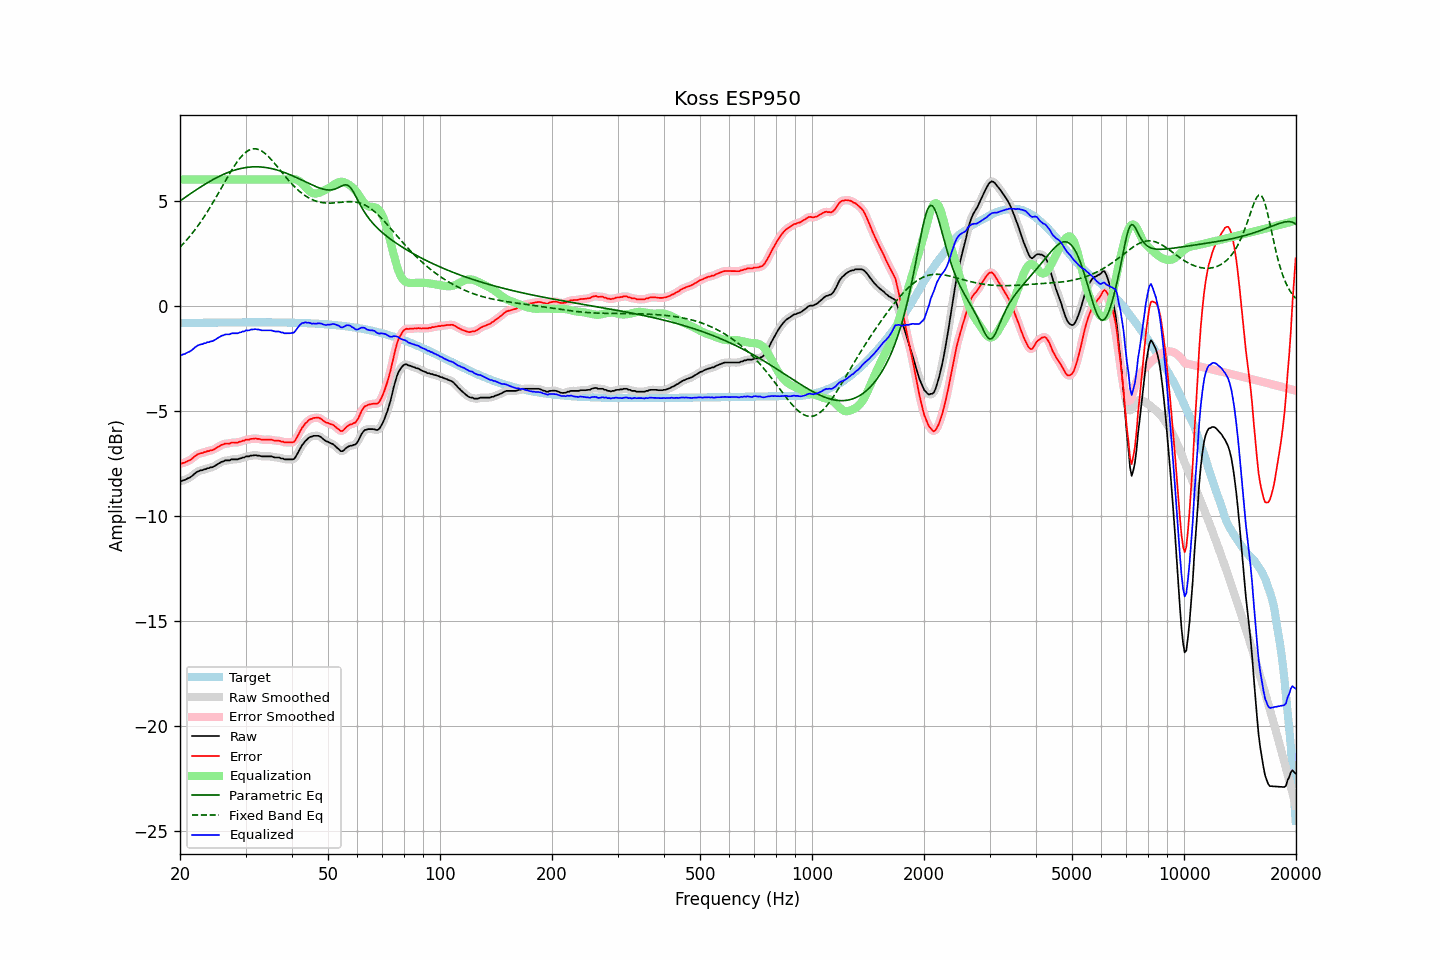

The file beside this chart, header and first rows:
frequency, raw, error, smoothed, error_smoothed, equalization, parametric_eq, fixed_band_eq, equalized_raw, equalized_smoothed, target
20.00, -8.36, -7.53, -8.36, -7.53, 6.00, 4.98, 2.78, -2.36, -2.36, -0.83
20.20, -8.35, -7.52, -8.34, -7.51, 6.00, 5.04, 2.86, -2.35, -2.34, -0.83
20.40, -8.32, -7.49, -8.32, -7.49, 6.00, 5.09, 2.94, -2.32, -2.32, -0.83
20.61, -8.30, -7.47, -8.29, -7.47, 6.00, 5.14, 3.03, -2.30, -2.29, -0.83
20.81, -8.26, -7.43, -8.26, -7.43, 6.00, 5.20, 3.11, -2.26, -2.26, -0.83
21.02, -8.22, -7.39, -8.23, -7.40, 6.00, 5.25, 3.20, -2.22, -2.23, -0.83
21.23, -8.19, -7.36, -8.19, -7.36, 6.00, 5.30, 3.29, -2.19, -2.19, -0.83
21.44, -8.14, -7.31, -8.14, -7.31, 6.00, 5.35, 3.38, -2.14, -2.14, -0.82
21.66, -8.08, -7.26, -8.08, -7.25, 6.00, 5.41, 3.48, -2.08, -2.08, -0.82
21.87, -8.01, -7.19, -8.01, -7.19, 6.00, 5.46, 3.58, -2.01, -2.01, -0.82
22.09, -7.95, -7.13, -7.95, -7.13, 6.00, 5.51, 3.68, -1.95, -1.95, -0.82
22.31, -7.90, -7.08, -7.90, -7.08, 6.00, 5.56, 3.78, -1.90, -1.90, -0.82
22.54, -7.87, -7.05, -7.87, -7.05, 6.00, 5.61, 3.89, -1.87, -1.87, -0.82
22.76, -7.84, -7.02, -7.84, -7.03, 6.00, 5.66, 4.00, -1.84, -1.84, -0.82
22.99, -7.84, -7.02, -7.83, -7.01, 6.00, 5.71, 4.11, -1.84, -1.83, -0.82
23.22, -7.79, -6.97, -7.80, -6.99, 6.00, 5.75, 4.23, -1.79, -1.80, -0.82
23.45, -7.79, -6.97, -7.78, -6.96, 6.00, 5.80, 4.35, -1.79, -1.78, -0.82
23.69, -7.74, -6.93, -7.75, -6.94, 6.00, 5.85, 4.47, -1.74, -1.75, -0.81
23.92, -7.74, -6.93, -7.73, -6.92, 6.00, 5.89, 4.59, -1.74, -1.73, -0.81
24.16, -7.70, -6.89, -7.71, -6.90, 6.00, 5.93, 4.71, -1.70, -1.71, -0.81
24.40, -7.70, -6.89, -7.69, -6.88, 6.00, 5.98, 4.84, -1.70, -1.69, -0.81
24.65, -7.66, -6.85, -7.66, -6.85, 6.00, 6.02, 4.97, -1.66, -1.66, -0.81
24.89, -7.62, -6.81, -7.62, -6.81, 6.00, 6.06, 5.10, -1.62, -1.62, -0.81
25.14, -7.57, -6.76, -7.57, -6.76, 6.00, 6.10, 5.23, -1.57, -1.57, -0.81
25.39, -7.52, -6.71, -7.52, -6.71, 6.00, 6.14, 5.37, -1.52, -1.52, -0.81
25.65, -7.48, -6.67, -7.48, -6.67, 6.00, 6.18, 5.50, -1.48, -1.48, -0.81
25.91, -7.43, -6.62, -7.44, -6.63, 6.00, 6.21, 5.64, -1.43, -1.44, -0.81
26.16, -7.42, -6.61, -7.41, -6.60, 6.00, 6.25, 5.77, -1.42, -1.41, -0.81
26.43, -7.37, -6.57, -7.38, -6.58, 6.00, 6.28, 5.91, -1.37, -1.38, -0.80
26.69, -7.37, -6.57, -7.38, -6.57, 6.00, 6.31, 6.04, -1.37, -1.38, -0.80
26.96, -7.37, -6.57, -7.36, -6.56, 6.00, 6.34, 6.17, -1.37, -1.36, -0.80
27.23, -7.37, -6.57, -7.35, -6.55, 6.00, 6.37, 6.30, -1.37, -1.35, -0.80
27.50, -7.32, -6.52, -7.34, -6.53, 6.00, 6.40, 6.43, -1.32, -1.34, -0.80
27.77, -7.32, -6.52, -7.32, -6.52, 6.00, 6.43, 6.55, -1.32, -1.32, -0.80
28.05, -7.32, -6.52, -7.32, -6.52, 6.00, 6.45, 6.67, -1.32, -1.32, -0.80
28.33, -7.32, -6.52, -7.32, -6.52, 6.00, 6.47, 6.78, -1.32, -1.32, -0.80
28.62, -7.32, -6.52, -7.31, -6.51, 6.00, 6.49, 6.89, -1.32, -1.31, -0.80
28.90, -7.28, -6.48, -7.29, -6.49, 6.00, 6.51, 6.99, -1.28, -1.29, -0.80
29.19, -7.27, -6.47, -7.27, -6.47, 6.00, 6.53, 7.08, -1.27, -1.27, -0.80
29.48, -7.23, -6.43, -7.24, -6.44, 6.00, 6.55, 7.17, -1.23, -1.24, -0.80
29.78, -7.23, -6.43, -7.21, -6.42, 6.00, 6.56, 7.24, -1.23, -1.21, -0.80
30.08, -7.18, -6.38, -7.20, -6.40, 6.00, 6.57, 7.31, -1.18, -1.20, -0.80
30.38, -7.18, -6.38, -7.18, -6.38, 6.00, 6.58, 7.36, -1.18, -1.18, -0.80
30.68, -7.18, -6.38, -7.16, -6.37, 6.00, 6.59, 7.40, -1.18, -1.16, -0.80
30.99, -7.14, -6.34, -7.15, -6.36, 6.00, 6.60, 7.44, -1.14, -1.15, -0.80
31.30, -7.14, -6.34, -7.14, -6.34, 6.00, 6.60, 7.46, -1.14, -1.14, -0.80
31.61, -7.13, -6.33, -7.13, -6.33, 6.00, 6.61, 7.47, -1.13, -1.13, -0.80
31.93, -7.12, -6.32, -7.13, -6.33, 6.00, 6.61, 7.46, -1.12, -1.13, -0.80
32.24, -7.14, -6.34, -7.13, -6.34, 6.00, 6.61, 7.45, -1.14, -1.13, -0.80
32.57, -7.14, -6.34, -7.15, -6.35, 6.00, 6.61, 7.43, -1.14, -1.15, -0.80
32.89, -7.16, -6.36, -7.16, -6.37, 6.00, 6.60, 7.39, -1.16, -1.16, -0.80
33.22, -7.18, -6.38, -7.17, -6.38, 6.00, 6.60, 7.35, -1.18, -1.17, -0.80
33.55, -7.18, -6.38, -7.18, -6.38, 6.00, 6.59, 7.30, -1.18, -1.18, -0.80
33.89, -7.18, -6.38, -7.18, -6.39, 6.00, 6.58, 7.24, -1.18, -1.18, -0.80
34.23, -7.18, -6.38, -7.18, -6.38, 6.00, 6.57, 7.17, -1.18, -1.18, -0.80
34.57, -7.18, -6.38, -7.18, -6.38, 6.00, 6.55, 7.10, -1.18, -1.18, -0.80
34.92, -7.18, -6.38, -7.18, -6.38, 6.00, 6.54, 7.02, -1.18, -1.18, -0.80
35.27, -7.18, -6.38, -7.19, -6.39, 6.00, 6.52, 6.93, -1.18, -1.19, -0.80
35.62, -7.21, -6.41, -7.21, -6.41, 6.00, 6.50, 6.85, -1.21, -1.21, -0.80
35.97, -7.23, -6.43, -7.22, -6.42, 6.00, 6.48, 6.76, -1.23, -1.22, -0.80
... 635 more rows
